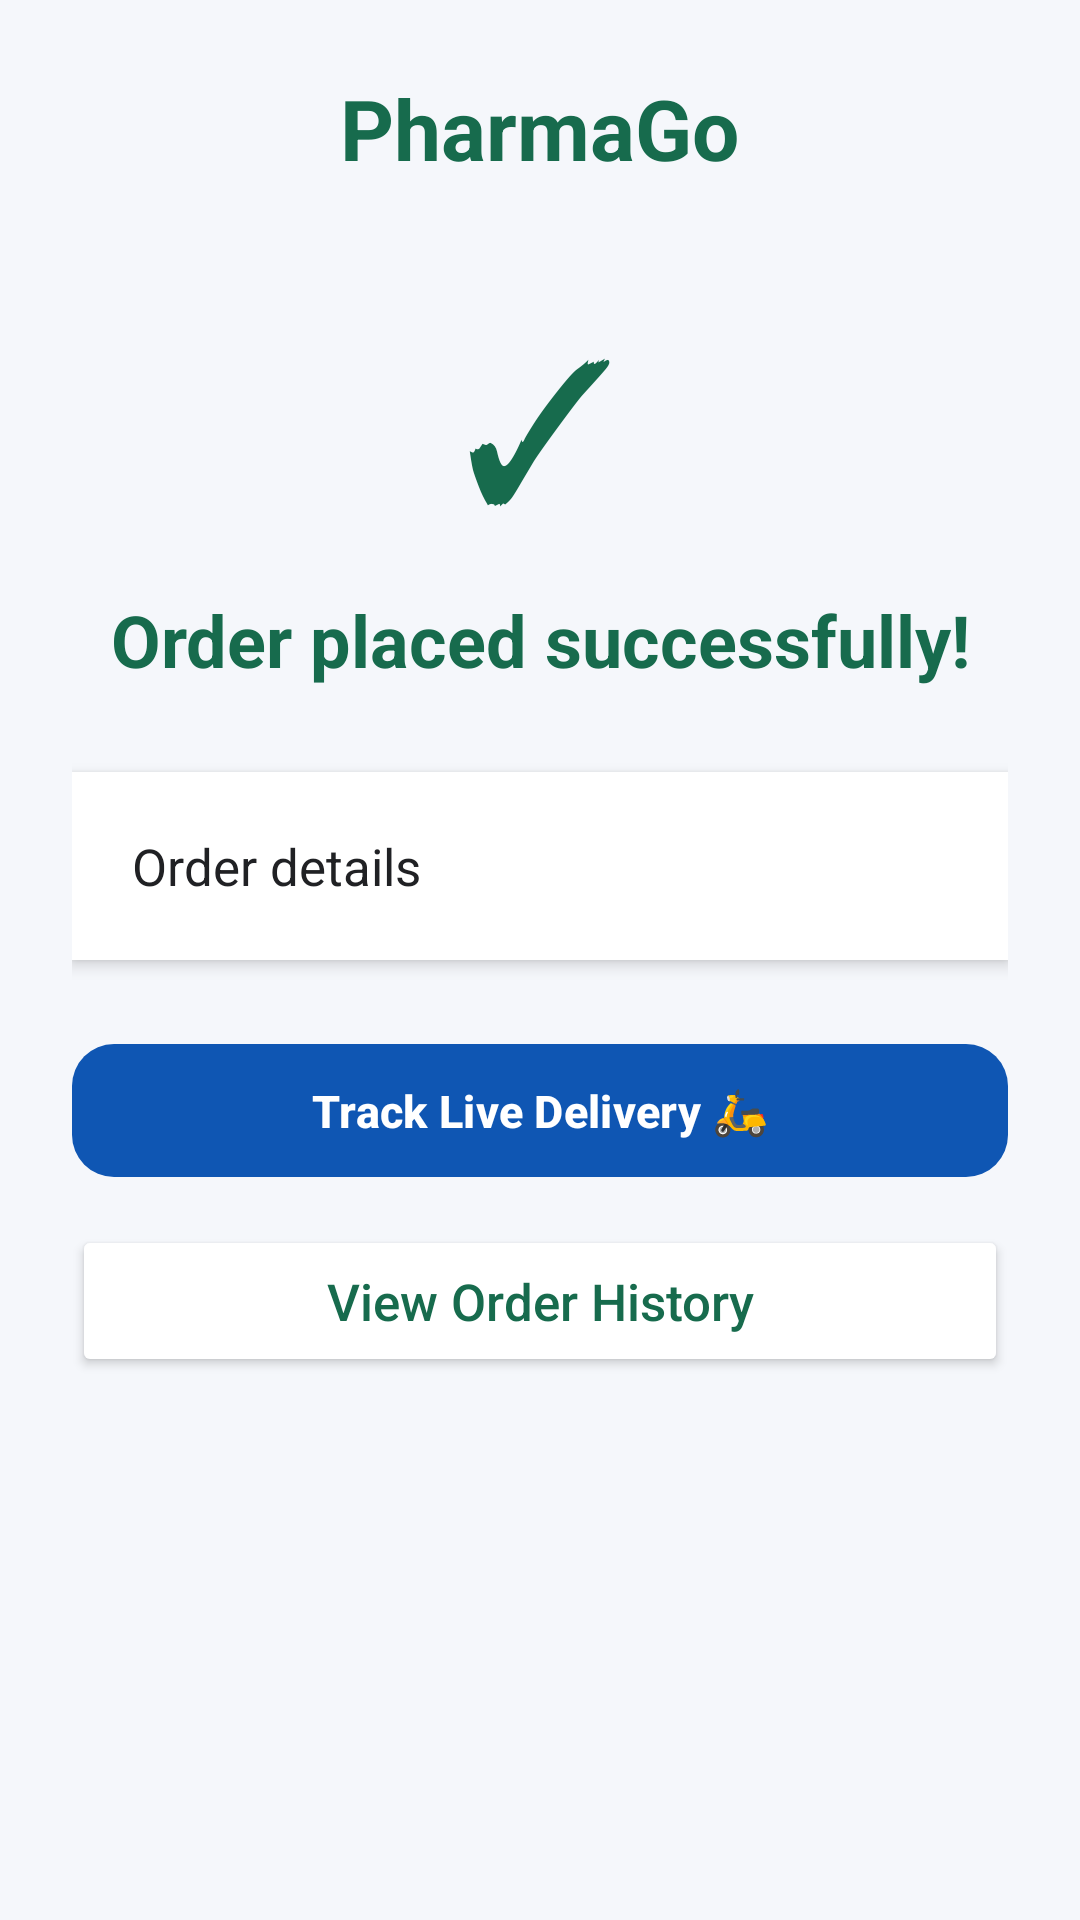

Android layout source for this screen:
<!-- AndroidManifest.xml: application theme Theme.PharmaGo -->
<!-- res/layout/activity_order_confirmation.xml -->
<?xml version="1.0" encoding="utf-8"?>
<ScrollView xmlns:android="http://schemas.android.com/apk/res/android"
    android:layout_width="match_parent"
    android:layout_height="match_parent"
    android:fillViewport="true"
    android:background="#F5F7FB">

    <RelativeLayout
        android:layout_width="match_parent"
        android:layout_height="wrap_content">

        <LinearLayout
            android:id="@+id/mainLayout"
            android:layout_width="match_parent"
            android:layout_height="wrap_content"
            android:orientation="vertical"
            android:gravity="center_horizontal"
            android:padding="24dp">

            <TextView
                android:layout_width="wrap_content"
                android:layout_height="wrap_content"
                android:text="PharmaGo"
                android:textSize="28sp"
                android:textStyle="bold"
                android:textColor="#176B4D"
                android:layout_marginBottom="36dp" />

            <TextView
                android:layout_width="wrap_content"
                android:layout_height="wrap_content"
                android:text="✓"
                android:textSize="64sp"
                android:textColor="#176B4D"
                android:layout_marginBottom="12dp" />

            <TextView
                android:id="@+id/tvConfirmationMessage"
                android:layout_width="match_parent"
                android:layout_height="wrap_content"
                android:text="Order placed successfully!"
                android:textSize="24sp"
                android:textStyle="bold"
                android:textColor="#176B4D"
                android:gravity="center"
                android:layout_marginBottom="28dp" />

            <TextView
                android:id="@+id/tvConfirmedOrderDetails"
                android:layout_width="match_parent"
                android:layout_height="wrap_content"
                android:text="Order details"
                android:textSize="17sp"
                android:textColor="#202124"
                android:background="#FFFFFF"
                android:padding="20dp"
                android:elevation="3dp" />

            <com.google.android.material.button.MaterialButton
                android:id="@+id/btnContinueOrder"
                style="@style/Widget.PharmaGo.Button.Primary"
                android:layout_width="match_parent"
                android:layout_height="wrap_content"
                android:text="Track Live Delivery 🛵"
                android:textAllCaps="false"
                android:textSize="15sp"
                android:padding="12dp"
                android:layout_marginTop="24dp" />

            <Button
                android:id="@+id/btnViewOrderHistory"
                android:layout_width="match_parent"
                android:layout_height="wrap_content"
                android:text="View Order History"
                android:textAllCaps="false"
                android:textSize="17sp"
                android:padding="14dp"
                android:layout_marginTop="12dp"
                android:backgroundTint="#FFFFFF"
                android:textColor="#176B4D" />

        </LinearLayout>

        <ProgressBar
            android:id="@+id/progressBar"
            android:layout_width="wrap_content"
            android:layout_height="wrap_content"
            android:layout_centerInParent="true"
            android:visibility="gone" />

    </RelativeLayout>

</ScrollView>
<!-- resources referenced by this layout -->
<resources>
  <style name="Widget.PharmaGo.Button.Primary" parent="Widget.Material3.Button">
          <item name="cornerRadius">14dp</item>
          <item name="elevation">2dp</item>
          <item name="backgroundTint">@color/primary_clinical_blue</item>
          <item name="android:textColor">@color/white</item>
          <item name="android:textStyle">bold</item>
          <item name="android:textSize">16sp</item>
          <item name="android:paddingTop">14dp</item>
          <item name="android:paddingBottom">14dp</item>
      </style>
  <style name="Theme.PharmaGo" parent="Base.Theme.PharmaGo" />
  <color name="primary_clinical_blue">#0F56B3</color>
  <color name="white">#FFFFFF</color>
  <style name="Base.Theme.PharmaGo" parent="Theme.Material3.DayNight.NoActionBar">
          
          <item name="colorPrimary">@color/primary_clinical_blue</item>
          <item name="colorOnPrimary">@color/white</item>
          <item name="colorPrimaryContainer">@color/primary_container</item>
          <item name="colorOnPrimaryContainer">@color/on_primary_container</item>
  
          <item name="colorSecondary">@color/secondary_mint</item>
          <item name="colorOnSecondary">@color/white</item>
          <item name="colorSecondaryContainer">@color/secondary_container</item>
          <item name="colorOnSecondaryContainer">@color/on_secondary_container</item>
  
          
          <item name="android:colorBackground">@color/background_surface</item>
          <item name="colorSurface">@color/card_surface</item>
          <item name="colorOnSurface">@color/neutral_dark</item>
          <item name="colorSurfaceVariant">@color/primary_container</item>
          <item name="colorOnSurfaceVariant">@color/neutral_muted</item>
          <item name="colorOutline">@color/border_outline</item>
  
          
          <item name="colorError">@color/danger_alert</item>
          <item name="colorOnError">@color/white</item>
  
          
          <item name="android:statusBarColor">@color/background_surface</item>
          <item name="android:windowLightStatusBar">true</item>
          <item name="android:navigationBarColor">@color/card_surface</item>
          <item name="android:windowLightNavigationBar" tools:targetApi="27">true</item>
      </style>
  <color name="primary_container">#E6F0FA</color>
  <color name="on_primary_container">#0A3B7B</color>
  <color name="secondary_mint">#00A884</color>
  <color name="secondary_container">#E0F7F2</color>
  <color name="on_secondary_container">#005C48</color>
  <color name="background_surface">#F8FAFC</color>
  <color name="card_surface">#FFFFFF</color>
  <color name="neutral_dark">#0F172A</color>
  <color name="neutral_muted">#64748B</color>
  <color name="border_outline">#E2E8F0</color>
  <color name="danger_alert">#DC2626</color>
</resources>
